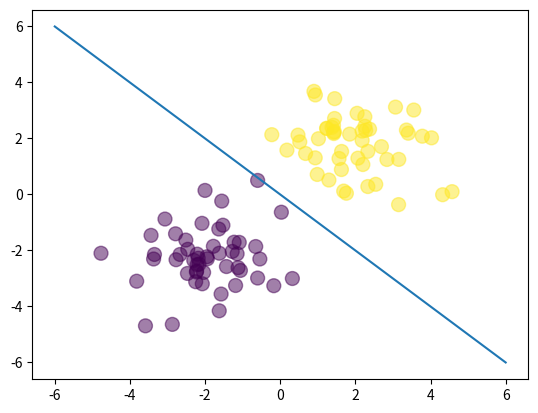

The matplotlib source for this figure:
# visualizes the Bayes solution
#
# the notes for this class can be found at: 
# https://www.udemy.com/data-science-logistic-regression-in-python

import numpy as np
import matplotlib.pyplot as plt

N = 100
D = 2


X = np.random.randn(N,D)

# center the first 50 points at (-2,-2)
X[:50,:] = X[:50,:] - 2*np.ones((50,D))

# center the last 50 points at (2, 2)
X[50:,:] = X[50:,:] + 2*np.ones((50,D))

# labels: first 50 are 0, last 50 are 1
T = np.array([0]*50 + [1]*50)

# add a column of ones
ones = np.array([[1]*N]).T
Xb = np.concatenate((ones, X), axis=1)

def sigmoid(z):
    return 1/(1 + np.exp(-z))

# get the closed-form solution
w = np.array([0, 4, 4])

# calculate the model output
z = Xb.dot(w)
Y = sigmoid(z)

plt.scatter(X[:,0], X[:,1], c=T, s=100, alpha=0.5)

x_axis = np.linspace(-6, 6, 100)
y_axis = -x_axis
plt.plot(x_axis, y_axis)
plt.show()
